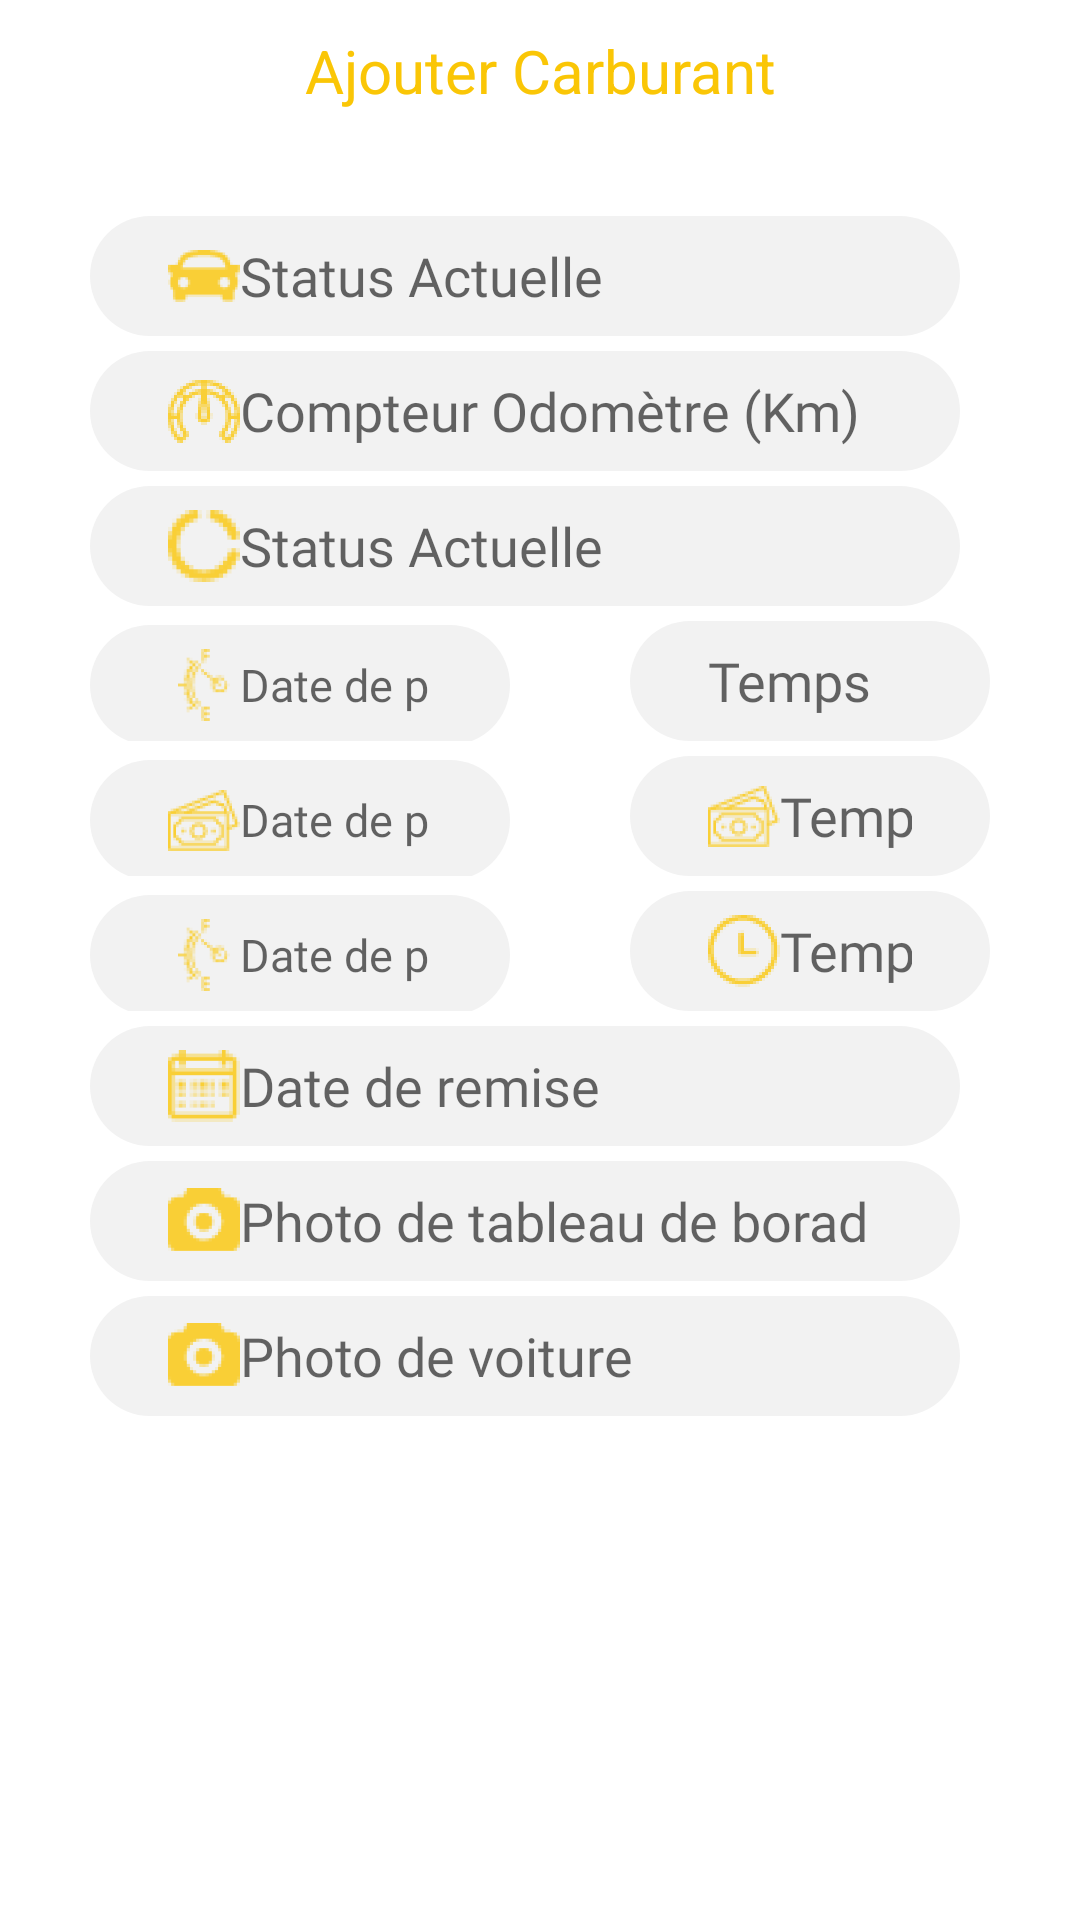

Produce the Android XML layout that renders to this screen, including the resource entries it uses.
<!-- AndroidManifest.xml: application theme Theme.CarTracker -->
<!-- res/layout/fragment_add_fuel.xml -->
<?xml version="1.0" encoding="utf-8"?>
<LinearLayout
    xmlns:android="http://schemas.android.com/apk/res/android"
    xmlns:app="http://schemas.android.com/apk/res-auto"
    xmlns:tools="http://schemas.android.com/tools"
    android:layout_width="match_parent"
    android:layout_height="match_parent"
    android:orientation="vertical"
    tools:context=".ui.addFuel.addFuelFragment">
    <TextView
        android:id="@+id/text_home"
        android:layout_width="match_parent"
        android:layout_height="wrap_content"
        android:layout_marginStart="8dp"
        android:layout_marginTop="10dp"
        android:layout_marginEnd="8dp"
        android:textAlignment="center"
        android:textSize="20sp"
        android:text="@string/ajouterFeul"
        app:layout_constraintBottom_toBottomOf="parent"
        android:textColor="@color/yellow"
        app:layout_constraintEnd_toEndOf="parent"
        app:layout_constraintStart_toStartOf="parent"
        app:layout_constraintTop_toTopOf="parent"
        android:gravity="center_horizontal" />
    <RelativeLayout
        android:layout_width="match_parent"
        android:layout_height="0dp"
        android:layout_weight="1"
        android:background="@drawable/card_background"
        >

        <LinearLayout
            android:layout_width="match_parent"
            android:layout_height="840dp"
            android:layout_alignParentTop="true"
            android:layout_alignParentBottom="true"
            android:layout_marginTop="30dp"
            android:layout_centerHorizontal="true"
            android:layout_marginBottom="5dp"
            android:orientation="vertical">

            <EditText
                android:id="@+id/mat"
                android:layout_width="match_parent"
                android:layout_height="40dp"
                android:layout_marginLeft="30dp"
                android:layout_marginTop="5dp"
                android:layout_marginRight="40dp"
                android:background="@drawable/edit_text_background"
                android:drawableStart="@drawable/ic_car"
                android:drawableLeft="@drawable/ic_car"
                android:fontFamily="@font/helvetica_light"
                android:hint="@string/status"
                android:inputType="textEmailAddress"
                android:paddingLeft="26dp"
                android:paddingRight="26dp" />

            <EditText
                android:id="@+id/cpt"
                android:layout_width="match_parent"
                android:layout_height="40dp"
                android:layout_marginLeft="30dp"
                android:layout_marginTop="5dp"
                android:layout_marginRight="40dp"
                android:background="@drawable/edit_text_background"
                android:drawableStart="@drawable/ic_speed"
                android:drawableLeft="@drawable/ic_speed"
                android:fontFamily="@font/helvetica_light"
                android:hint="@string/speed"
                android:inputType="textEmailAddress"
                android:paddingLeft="26dp"
                android:paddingRight="26dp" />

            <EditText
                android:id="@+id/status"
                android:layout_width="match_parent"
                android:layout_height="40dp"
                android:layout_marginLeft="30dp"
                android:layout_marginTop="5dp"
                android:layout_marginRight="40dp"
                android:background="@drawable/edit_text_background"
                android:drawableStart="@drawable/ic_status"
                android:drawableLeft="@drawable/ic_status"
                android:fontFamily="@font/helvetica_light"
                android:hint="@string/status"
                android:inputType="textEmailAddress"
                android:paddingLeft="26dp"
                android:paddingRight="26dp" />

            <LinearLayout
                android:layout_width="match_parent"
                android:layout_height="wrap_content"
                android:orientation="horizontal">

                <EditText
                    android:id="@+id/fuel"
                    android:layout_width="140dp"
                    android:layout_height="40dp"
                    android:layout_marginLeft="30dp"
                    android:layout_marginTop="5dp"
                    android:layout_marginRight="40dp"
                    android:background="@drawable/edit_text_background"
                    android:drawableLeft="@drawable/ic_fuel"
                    android:fontFamily="@font/helvetica_light"
                    android:hint="@string/dprise"
                    android:inputType="textEmailAddress"
                    android:paddingLeft="26dp"
                    android:paddingRight="26dp"
                    android:textSize="15sp" />

                <EditText
                    android:id="@+id/fuelType"
                    android:layout_width="120dp"
                    android:layout_height="40dp"
                    android:layout_marginTop="5dp"
                    android:background="@drawable/edit_text_background"
                    android:fontFamily="@font/helvetica_light"
                    android:hint="@string/heureprise"
                    android:inputType="textEmailAddress"
                    android:paddingLeft="26dp"
                    android:paddingRight="26dp" />
            </LinearLayout>

            <LinearLayout
                android:layout_width="match_parent"
                android:layout_height="wrap_content"
                android:orientation="horizontal">

                <EditText
                    android:id="@+id/prix"
                    android:layout_width="140dp"
                    android:layout_height="40dp"
                    android:layout_marginLeft="30dp"
                    android:layout_marginTop="5dp"
                    android:layout_marginRight="40dp"
                    android:background="@drawable/edit_text_background"
                    android:drawableLeft="@drawable/ic_cmoney"
                    android:fontFamily="@font/helvetica_light"
                    android:hint="@string/dprise"
                    android:inputType="textEmailAddress"
                    android:paddingLeft="26dp"
                    android:paddingRight="26dp"
                    android:textSize="15sp" />

                <EditText
                    android:id="@+id/totalPrix"
                    android:layout_width="120dp"
                    android:layout_height="40dp"
                    android:layout_marginTop="5dp"
                    android:background="@drawable/edit_text_background"
                    android:drawableLeft="@drawable/ic_cmoney"
                    android:fontFamily="@font/helvetica_light"
                    android:hint="@string/heureprise"
                    android:inputType="textEmailAddress"
                    android:paddingLeft="26dp"
                    android:paddingRight="26dp" />
            </LinearLayout>

            <LinearLayout
                android:layout_width="match_parent"
                android:layout_height="wrap_content"
                android:orientation="horizontal">

                <EditText
                    android:id="@+id/date"
                    android:layout_width="140dp"
                    android:layout_height="40dp"
                    android:layout_marginLeft="30dp"
                    android:layout_marginTop="5dp"
                    android:layout_marginRight="40dp"
                    android:background="@drawable/edit_text_background"
                    android:drawableLeft="@drawable/ic_fuel"
                    android:fontFamily="@font/helvetica_light"
                    android:hint="@string/dprise"
                    android:inputType="textEmailAddress"
                    android:paddingLeft="26dp"
                    android:paddingRight="26dp"
                    android:textSize="15sp" />

                <EditText
                    android:id="@+id/temps"
                    android:layout_width="120dp"
                    android:layout_height="40dp"
                    android:layout_marginTop="5dp"
                    android:background="@drawable/edit_text_background"
                    android:drawableLeft="@drawable/ic_time"
                    android:fontFamily="@font/helvetica_light"
                    android:hint="@string/heureprise"
                    android:inputType="textEmailAddress"
                    android:paddingLeft="26dp"
                    android:paddingRight="26dp" />
            </LinearLayout>


            <EditText
                android:id="@+id/dremise"
                android:layout_width="match_parent"
                android:layout_height="40dp"
                android:layout_marginLeft="30dp"
                android:layout_marginTop="5dp"
                android:layout_marginRight="40dp"
                android:background="@drawable/edit_text_background"
                android:drawableStart="@drawable/ic_calendar"
                android:drawableLeft="@drawable/ic_calendar"
                android:fontFamily="@font/helvetica_light"
                android:hint="@string/dremise"
                android:inputType="textEmailAddress"
                android:paddingLeft="26dp"
                android:paddingRight="26dp" />

            <EditText
                android:id="@+id/tabPic"
                android:layout_width="match_parent"
                android:layout_height="40dp"
                android:layout_marginLeft="30dp"
                android:layout_marginTop="5dp"
                android:layout_marginRight="40dp"
                android:background="@drawable/edit_text_background"
                android:drawableLeft="@drawable/ic_camera"
                android:fontFamily="@font/helvetica_light"
                android:hint="@string/tableauBord"
                android:inputType="textEmailAddress"
                android:paddingLeft="26dp"
                android:paddingRight="26dp" />

            <EditText
                android:id="@+id/pic"
                android:layout_width="match_parent"
                android:layout_height="40dp"
                android:layout_marginLeft="30dp"
                android:layout_marginTop="5dp"
                android:layout_marginRight="40dp"
                android:background="@drawable/edit_text_background"
                android:drawableStart="@drawable/ic_camera"
                android:drawableLeft="@drawable/ic_speed"
                android:fontFamily="@font/helvetica_light"
                android:hint="@string/picVoiture"
                android:inputType="textEmailAddress"
                android:paddingLeft="26dp"
                android:paddingRight="26dp" />
        </LinearLayout>

        <LinearLayout
            android:layout_width="wrap_content"
            android:layout_height="wrap_content"
            android:layout_alignParentTop="true"
            android:layout_alignParentBottom="true"
            android:layout_centerHorizontal="true"
            android:layout_marginTop="450dp"
            android:layout_marginBottom="250dp"
            android:orientation="vertical">

            <Button
                android:id="@+id/back_to_login"
                android:layout_width="200dp"
                android:layout_height="45dp"
                android:background="@drawable/custom_btn"
                android:fontFamily="@font/helvetica_bold"
                android:gravity="center"
                android:text="@string/ajouter"
                android:textAlignment="center"
                android:textColor="@color/dark_gray"
                android:textSize="14sp"
                android:textStyle="bold"
                app:backgroundTint="@color/yellow"
                app:strokeColor="@color/yellow" />
        </LinearLayout>
    </RelativeLayout>
</LinearLayout>
<!-- resources referenced by this layout -->
<resources>
  <color name="dark_gray">#333333</color>
  <color name="yellow">#FAC606</color>
  <!-- drawable card_background (drawable) -->
  <?xml version="1.0" encoding="utf-8"?>
  <layer-list xmlns:android="http://schemas.android.com/apk/res/android">
  <item>
      <shape android:shape="rectangle">
          <solid android:color="@color/white"/>
          <corners android:topRightRadius="50dp"
              android:topLeftRadius="50dp"/>
  
      </shape>
  </item>
  </layer-list>
  <!-- drawable custom_btn (drawable) -->
  <?xml version="1.0" encoding="utf-8"?>
  <layer-list xmlns:android="http://schemas.android.com/apk/res/android">
      <item>
          <shape android:shape="rectangle">
              <solid android:color="@color/white"></solid>
              <stroke android:color="@color/yellow" android:width="3dp"/>
              <corners android:radius="50dp"/>
          </shape>
      </item>
  </layer-list>
  <!-- drawable edit_text_background (drawable) -->
  <?xml version="1.0" encoding="utf-8"?>
  <layer-list xmlns:android="http://schemas.android.com/apk/res/android">
      <item>
          <shape android:shape="rectangle">
              <solid android:color="@color/light_white"/>
              <corners android:radius="50dp"/>
          </shape>
      </item>
  </layer-list>
  <!-- drawable ic_calendar: png bitmap (drawable-hdpi, 1206 bytes) -->
  <!-- drawable ic_camera: png bitmap (drawable-hdpi, 1096 bytes) -->
  <!-- drawable ic_car: png bitmap (drawable-hdpi, 1017 bytes) -->
  <!-- drawable ic_cmoney: png bitmap (drawable-hdpi, 1486 bytes) -->
  <!-- drawable ic_fuel: png bitmap (drawable-hdpi, 1098 bytes) -->
  <!-- drawable ic_speed: png bitmap (drawable-hdpi, 1624 bytes) -->
  <!-- drawable ic_status: png bitmap (drawable-hdpi, 1431 bytes) -->
  <!-- drawable ic_time: png bitmap (drawable-hdpi, 1048 bytes) -->
  <string name="ajouter">Ajouter</string>
  <string name="ajouterFeul">Ajouter Carburant</string>
  <string name="dprise">Date de prise</string>
  <string name="dremise">Date de remise</string>
  <string name="heureprise">Temps</string>
  <string name="picVoiture">Photo de voiture</string>
  <string name="speed">Compteur Odomètre (Km)</string>
  <string name="status">Status Actuelle</string>
  <string name="tableauBord">Photo de tableau de borad de voiture</string>
  <style name="Theme.CarTracker" parent="Theme.MaterialComponents.DayNight.NoActionBar">
          
          <item name="colorPrimary">@color/purple_500</item>
          <item name="colorPrimaryVariant">@color/purple_700</item>
          <item name="colorOnPrimary">@color/white</item>
          
          <item name="colorSecondary">@color/teal_200</item>
          <item name="colorSecondaryVariant">@color/teal_700</item>
          <item name="colorOnSecondary">@color/black</item>
          
          <item name="android:statusBarColor" tools:targetApi="l">?attr/colorPrimaryVariant</item>
          
      </style>
  <color name="white">#FFFFFFFF</color>
  <color name="light_white">#F2F2F2</color>
  <color name="purple_500">#FF6200EE</color>
  <color name="purple_700">#FF3700B3</color>
  <color name="teal_200">#FF03DAC5</color>
  <color name="teal_700">#FF018786</color>
  <color name="black">#FF000000</color>
</resources>
